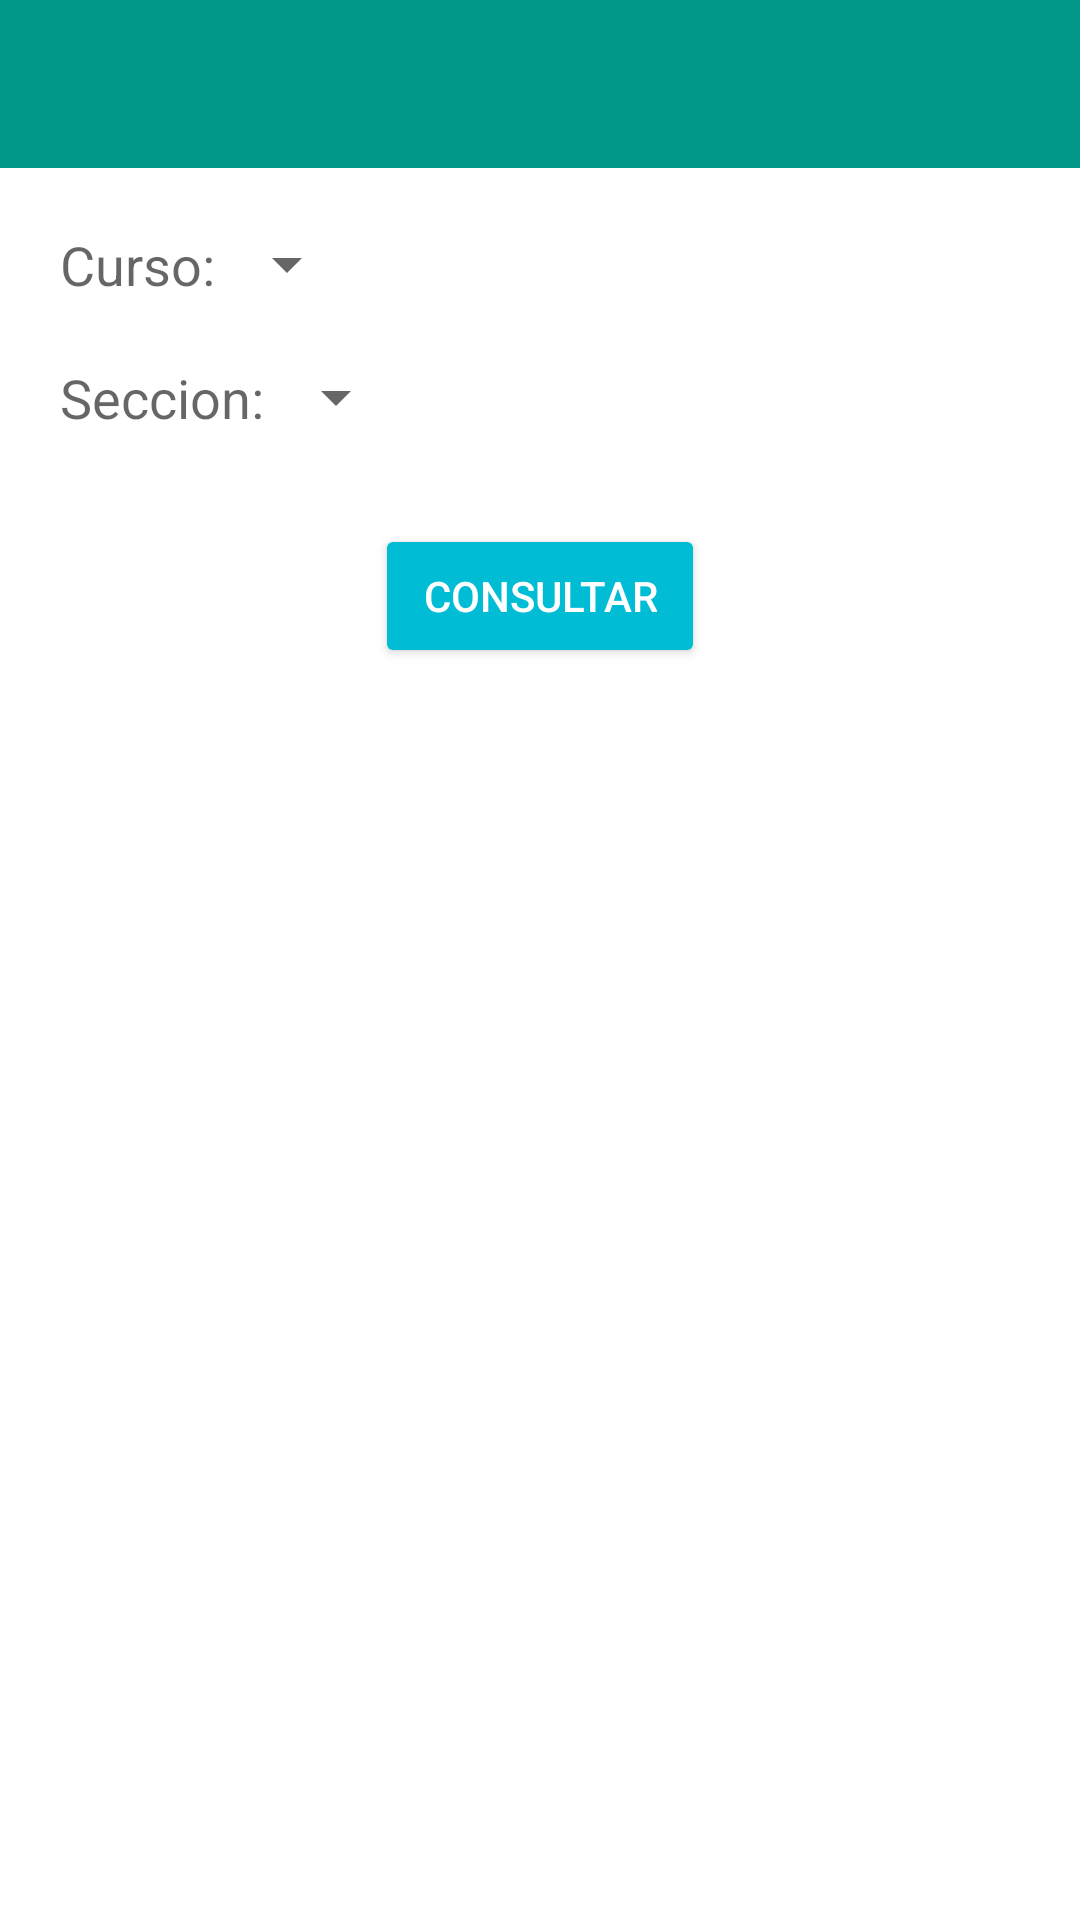

Produce the Android XML layout that renders to this screen, including the resource entries it uses.
<!-- AndroidManifest.xml: application theme Theme.Proyecto -->
<!-- res/layout/activity_regitrar_notas.xml -->
<LinearLayout xmlns:android="http://schemas.android.com/apk/res/android"
    xmlns:tools="http://schemas.android.com/tools"
    android:layout_width="match_parent"
    android:layout_height="match_parent"
    android:orientation="vertical">

    <android.support.v7.widget.Toolbar
        android:id="@+id/toolbar_reg"
        android:layout_width="match_parent"
        android:layout_height="?attr/actionBarSize"
        android:background="?attr/colorPrimary"
        android:theme="@style/ThemeOverlay.AppCompat.Dark" />

    

    <LinearLayout
        android:layout_width="wrap_content"
        android:layout_height="wrap_content"
        android:layout_marginLeft="20dp"
        android:layout_marginTop="20dp">

        <TextView
            android:layout_width="wrap_content"
            android:layout_height="wrap_content"
            android:textAppearance="?android:attr/textAppearanceMedium"
            android:text="@string/titulo_Curso" />

        <Spinner
            android:layout_width="wrap_content"
            android:layout_height="wrap_content"
            android:id="@+id/spnCurso_reg_notas"
            android:spinnerMode="dropdown"/>
    </LinearLayout>

    <LinearLayout
        android:layout_width="wrap_content"
        android:layout_height="wrap_content"
        android:layout_marginLeft="20dp"
        android:layout_marginTop="20dp">

        <TextView
            android:layout_width="wrap_content"
            android:layout_height="wrap_content"
            android:textAppearance="?android:attr/textAppearanceMedium"
            android:text="@string/titulo_Seccion" />

        <Spinner
            android:layout_width="wrap_content"
            android:layout_height="wrap_content"
            android:id="@+id/spnSeccion_reg_notas"
            android:spinnerMode="dropdown"/>

    </LinearLayout>

    <Button
        android:layout_width="wrap_content"
        android:layout_height="wrap_content"
        android:text="@string/reg_btnConsultar"
        android:id="@+id/btnConsultar_reg_notas"
        style="@style/Button_Acciones"
        android:layout_marginTop="30dp"
        android:layout_gravity="center"/>

</LinearLayout>
<!-- resources referenced by this layout -->
<resources>
  <string name="reg_btnConsultar">Consultar</string>
  <string name="titulo_Curso">Curso:</string>
  <string name="titulo_Profesor">Profesor:</string>
  <string name="titulo_Seccion">Seccion:</string>
  <style name="Button_Acciones">
          <item name="android:minHeight">48dip</item>
          <item name="android:minWidth">88dip</item>
          <item name="android:fontFamily">@string/font_fontFamily_medium</item>
          <item name="android:paddingLeft">16dp</item>
          <item name="android:paddingRight">16dp</item>
          <item name="android:height">36dp</item>
          <item name="android:textColor">@android:color/white</item>
      </style>
  <style name="Theme.Proyecto" parent="Base.AppTheme" />
  <string name="font_fontFamily_medium">sans-serif-medium</string>
  <style name="Base.AppTheme" parent="Theme.AppCompat.Light.NoActionBar">
          <item name="colorPrimary">@color/color_toolbar</item>
          <item name="colorPrimaryDark">@color/color_fondo</item>
          <item name="colorAccent">@color/color_view</item>
          <item name="android:windowBackground">@color/window_background</item>
      </style>
  <color name="color_toolbar">#009688</color>
  <color name="color_fondo">#212121</color>
  <color name="color_view">#9FA8DA</color>
  <color name="window_background">#ffffff</color>
</resources>
